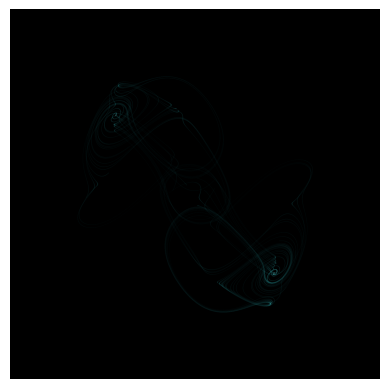

The script that saved this image:

# import math
import numpy as np
import math
import matplotlib
import matplotlib.pyplot as plt

def thomas(x, y, z, b=0.208186):
    x_prime = math.sin(y) - b * x
    y_prime = math.sin(z) - b * y
    z_prime = math.sin(x) - b * z
    return x_prime, y_prime, z_prime

# how many steps we propagate
nb_iters = int(1e5)
nb_particles = int(1e4)
dt = 0.01

# rather than draw the attractor directly, let's
# instead use a histogram to determine where we
# spend most of our time
h, w = 1600, 1600
hist = np.zeros((h, w), dtype=int)

x_min = -6
x_max = 6

y_min = x_min * (h / w)
y_max = x_max * (h / w)

print('x_min: ', x_min)
print('x_max: ', x_max)
print('y_min: ', y_min)
print('y_max: ', y_max)


for i in range(nb_iters):
    if i % nb_particles == 0:
        x = 2 * np.random.rand() - 1
        y = 2 * np.random.rand() - 1
        z = 2 * np.random.rand() - 1

    x_prime, y_prime, z_prime = thomas(x, y, z)

    x += x_prime * dt
    y += y_prime * dt
    z += z_prime * dt

    # allow particles to settle
    if nb_iters < int(5e2):
        continue

    x_i = int( (x - x_min) * w / (x_max - x_min) )
    # we are only plotting the x and z axes here
    y_i = int( (z - y_min) * h / (y_max - y_min) )
    if (x_i >= 0 and x_i < w \
        and y_i >= 0 and y_i < h):
        # remember that matrix is row by columns
        hist[y_i, x_i] += 1

im = np.zeros((h, w, 3), dtype=int)
sens = 4e-4
color = (36, 169, 174)
for i in range(h):
    for j in range(w):
        val = hist[i, j]
        r = int((1. - math.exp(-sens * val * color[0])) * 255)
        g = int((1. - math.exp(-sens * val * color[1])) * 255)
        b = int((1. - math.exp(-sens * val * color[2])) * 255)
        im[i, j, :] = r, g, b

im = im.astype(np.uint8)

plt.imsave('thomas.png', im, dpi=600, origin='lower')

plt.axis('off')
plt.imshow(im)
plt.show()
